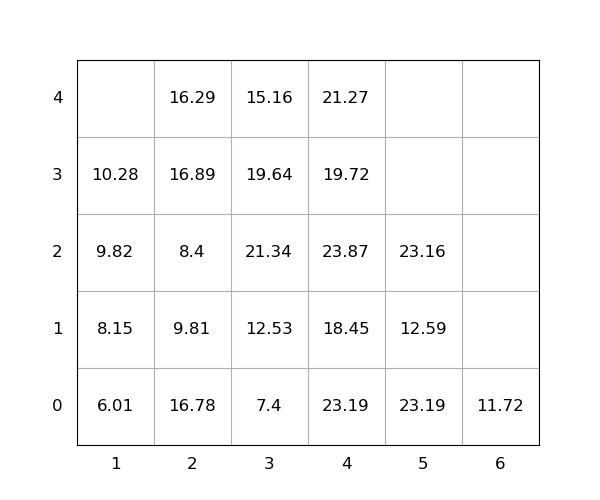

Data behind this chart, as committed beside it:
idx, loc_x, loc_y, loc_z, weight, group, score, seq, reloc, size(ft)
1, 4, 0, 0, 23.19, 0, 23.19, 0, 1.0, 20
2, 4, 0, 1, 18.45, 0, 18.45, 0, 1.0, 20
3, 4, 0, 2, 23.87, 0, 23.87, 0, 1.0, 20
4, 2, 0, 0, 16.78, 0, 16.78, 1, 1.0, 20
5, 2, 0, 1, 9.81, 0, 9.81, 2, 1.0, 20
6, 2, 0, 2, 8.4, 0, 8.4, 3, 1.0, 20
7, 5, 0, 0, 23.19, 0, 23.19, 4, 1.0, 20
8, 1, 0, 0, 6.01, 0, 6.01, 5, 0, 20
9, 2, 0, 3, 16.89, 0, 16.89, 6, 1.0, 20
10, 2, 0, 4, 16.29, 0, 16.29, 7, 1.0, 20
11, 4, 0, 3, 19.72, 0, 19.72, 8, 1.0, 20
12, 5, 0, 1, 12.59, 0, 12.59, 9, 1.0, 20
13, 3, 0, 0, 7.4, 0, 7.4, 10, 1.0, 20
14, 5, 0, 2, 23.16, 0, 23.16, 11, 1.0, 20
15, 4, 0, 4, 21.27, 0, 21.27, 12, 1.0, 20
16, 3, 0, 1, 12.53, 0, 12.53, 13, 1.0, 20
17, 1, 0, 1, 8.15, 0, 8.15, 14, 0, 20
18, 3, 0, 2, 21.34, 0, 21.34, 15, 1.0, 20
19, 3, 0, 3, 19.64, 0, 19.64, 16, 1.0, 20
20, 1, 0, 2, 9.82, 0, 9.82, 17, 0, 20
21, 3, 0, 4, 15.16, 0, 15.16, 18, 1.0, 20
22, 1, 0, 3, 10.28, 0, 10.28, 19, 0, 20
23, 6, 0, 0, 11.72, 0, 11.72, 20, 0, 20
